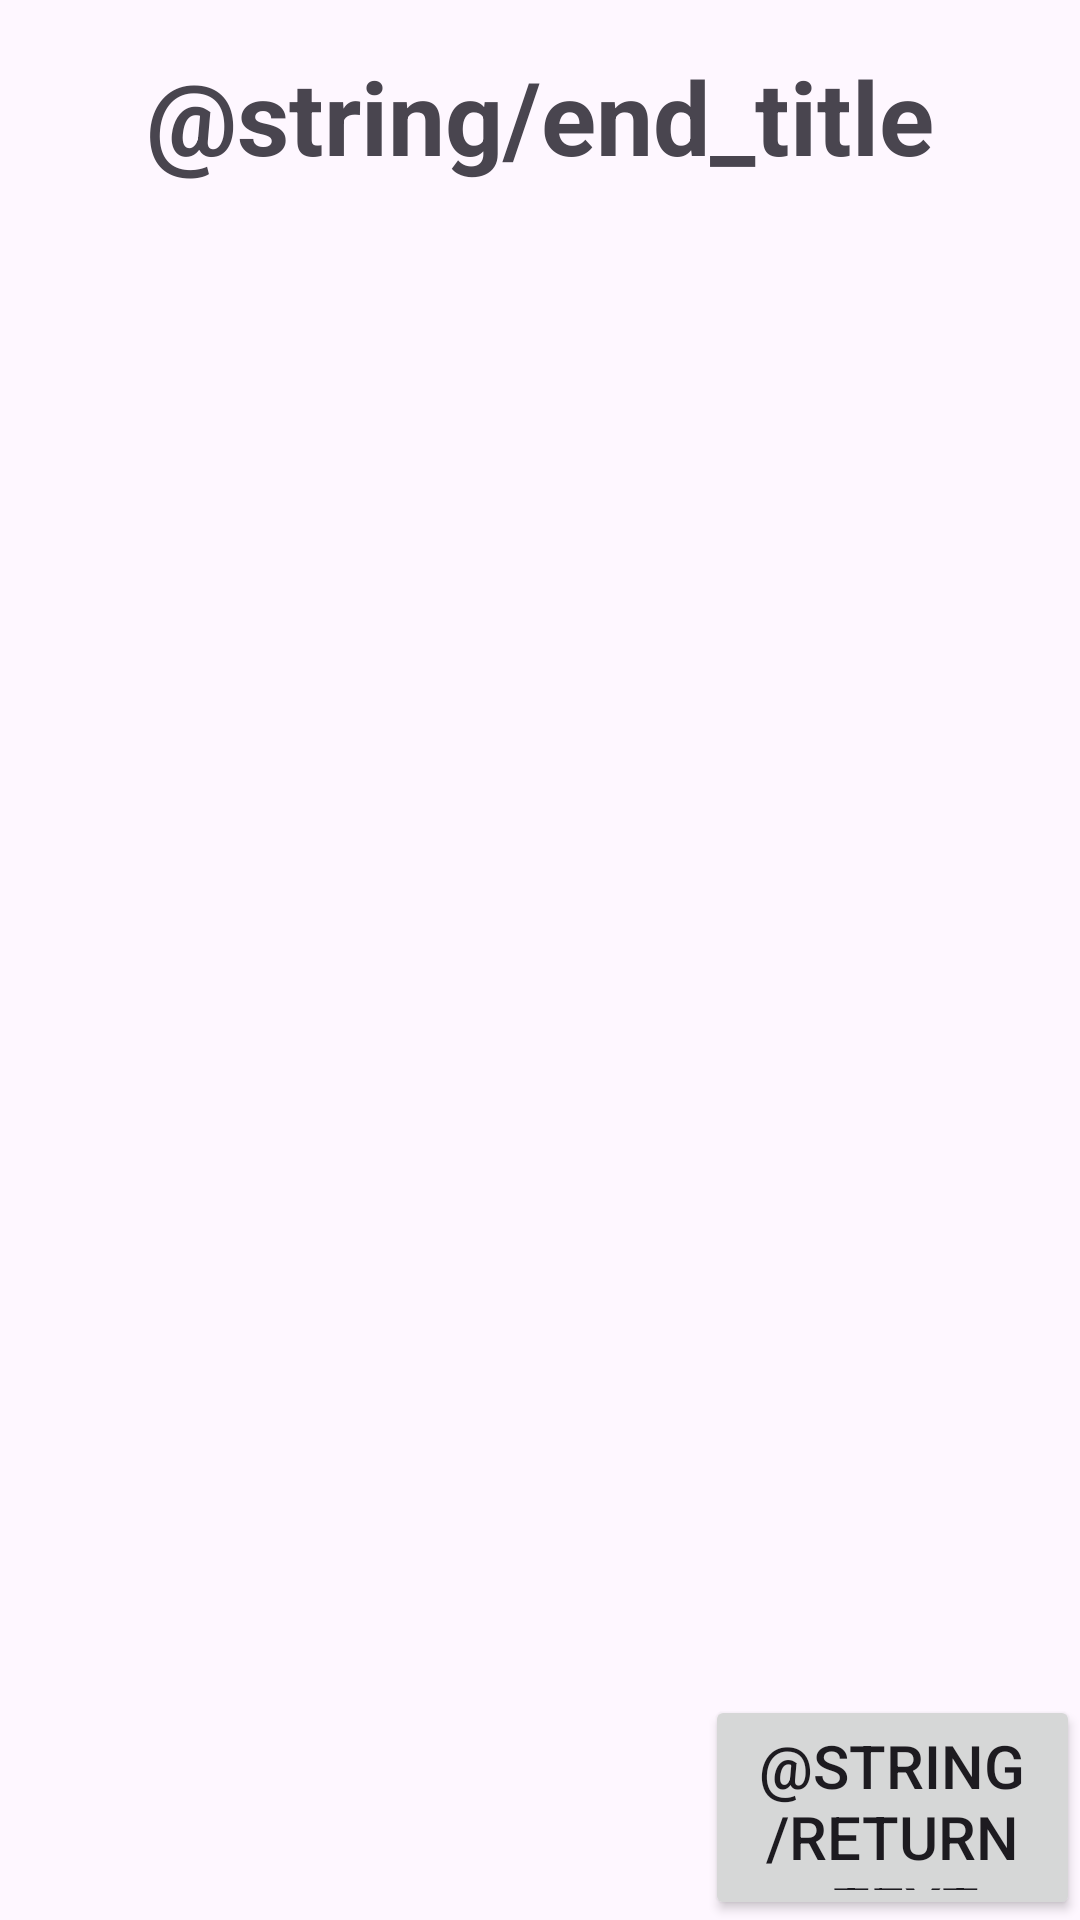

Layout XML and referenced resources for this Android screen:
<!-- AndroidManifest.xml: application theme Theme.ToDo_KanazawaApplication -->
<!-- res/layout/end_todo.xml -->
<?xml version="1.0" encoding="utf-8"?>
<androidx.constraintlayout.widget.ConstraintLayout xmlns:android="http://schemas.android.com/apk/res/android"
    xmlns:app="http://schemas.android.com/apk/res-auto"
    android:layout_width="match_parent"
    android:layout_height="match_parent">

    <TextView
        android:id="@+id/textViewTitle3"
        android:layout_width="wrap_content"
        android:layout_height="wrap_content"
        android:layout_marginTop="16dp"
        android:text="@string/end_title"
        android:textSize="34sp"
        android:textStyle="bold"
        app:layout_constraintEnd_toEndOf="parent"
        app:layout_constraintStart_toStartOf="parent"
        app:layout_constraintTop_toTopOf="parent" />

    <androidx.recyclerview.widget.RecyclerView
        android:id="@+id/recycler2"
        android:layout_width="0dp"
        android:layout_height="wrap_content"
        android:layout_marginTop="16dp"
        android:clickable="true"
        android:focusable="true"
        app:layout_constraintBottom_toTopOf="@+id/btnReturn"
        app:layout_constraintEnd_toEndOf="parent"
        app:layout_constraintHorizontal_bias="0.0"
        app:layout_constraintStart_toStartOf="parent"
        app:layout_constraintTop_toBottomOf="@+id/textViewTitle3"
        app:layout_constraintVertical_bias="0.186" />

    <Button
        android:id="@+id/btnReturn"
        android:layout_width="125dp"
        android:layout_height="75dp"
        android:text="@string/return_text"
        android:textSize="20sp"
        app:layout_constraintBottom_toBottomOf="parent"
        app:layout_constraintEnd_toEndOf="parent" />


</androidx.constraintlayout.widget.ConstraintLayout>
<!-- resources referenced by this layout -->
<resources>
  <style name="Theme.ToDo_KanazawaApplication" parent="Base.Theme.ToDo_KanazawaApplication" />
  <style name="Base.Theme.ToDo_KanazawaApplication" parent="Theme.Material3.DayNight.NoActionBar">
          
          
      </style>
</resources>
